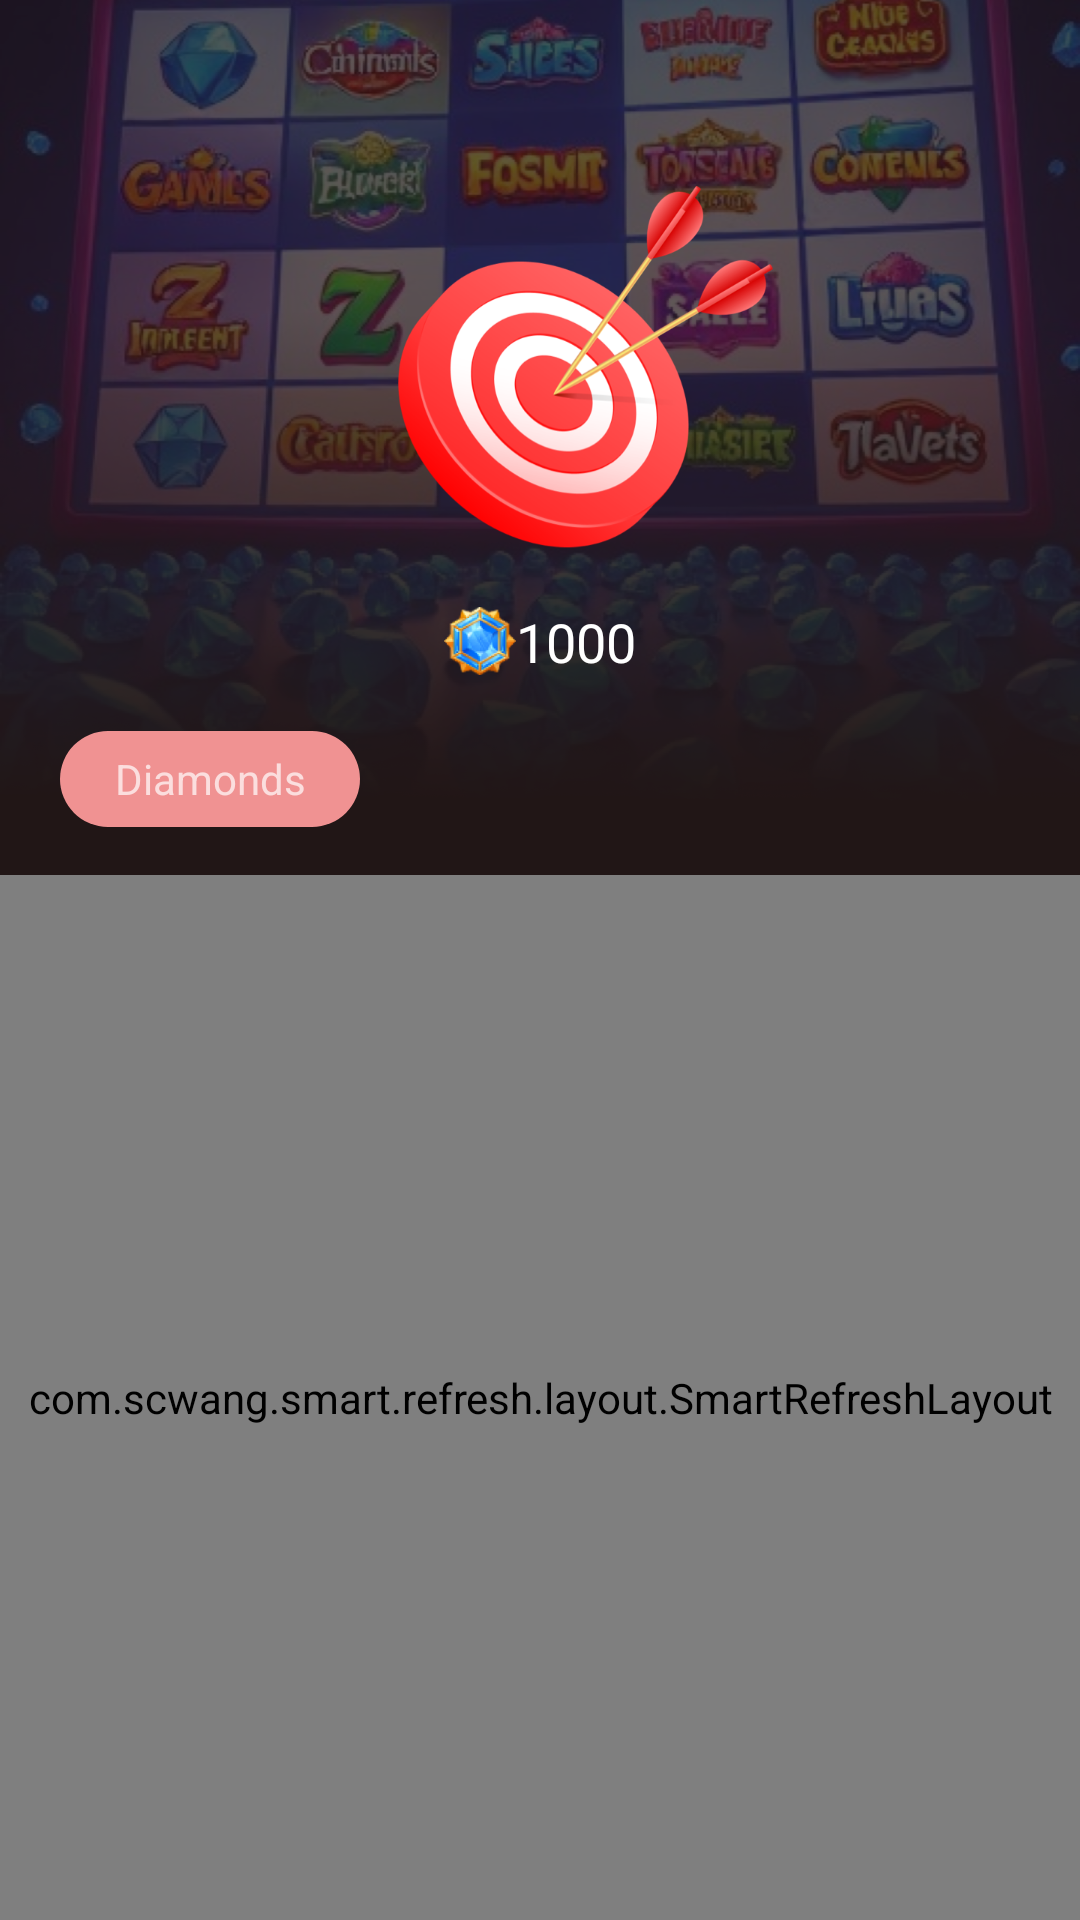

This screen was rendered from an Android layout file. Write that file and the resources it references.
<!-- AndroidManifest.xml: application theme AppTheme -->
<!-- res/layout/activity_history.xml -->
<?xml version="1.0" encoding="utf-8"?>
<androidx.constraintlayout.widget.ConstraintLayout xmlns:android="http://schemas.android.com/apk/res/android"
    xmlns:app="http://schemas.android.com/apk/res-auto"
    android:layout_width="match_parent"
    android:layout_height="match_parent"
    android:background="#221616">

    <ImageView
        android:layout_width="0dp"
        android:layout_height="wrap_content"
        android:background="@mipmap/icon_blue_history_back"
        app:layout_constraintEnd_toEndOf="parent"
        app:layout_constraintStart_toStartOf="parent"
        app:layout_constraintTop_toTopOf="parent" />

    <ImageView
        android:id="@+id/imageView0"
        android:layout_width="wrap_content"
        android:layout_height="wrap_content"
        android:layout_marginStart="30dp"
        android:layout_marginTop="62dp"
        android:src="@mipmap/icon_blue_history_logo"
        app:layout_constraintEnd_toEndOf="parent"
        app:layout_constraintStart_toStartOf="parent"
        app:layout_constraintTop_toTopOf="parent" />

    <ImageView
        android:id="@+id/imageView1"
        android:layout_width="24dp"
        android:layout_height="24dp"
        android:layout_marginTop="19dp"
        android:src="@mipmap/icon_blue_diamond"
        app:layout_constraintEnd_toStartOf="@+id/tv_money"
        app:layout_constraintHorizontal_chainStyle="packed"
        app:layout_constraintStart_toStartOf="parent"
        app:layout_constraintTop_toBottomOf="@+id/imageView0" />

    <TextView
        android:id="@+id/tv_money"
        android:layout_width="wrap_content"
        android:layout_height="wrap_content"
        android:fontFamily="@font/baigo_regular"
        android:text="1000"
        android:textColor="@color/white"
        android:textSize="18sp"
        app:layout_constraintBottom_toBottomOf="@+id/imageView1"
        app:layout_constraintEnd_toEndOf="parent"
        app:layout_constraintStart_toEndOf="@+id/imageView1"
        app:layout_constraintTop_toTopOf="@+id/imageView1" />

    <TextView
        android:id="@+id/textView0"
        android:layout_width="100dp"
        android:layout_height="32dp"
        android:layout_marginStart="20dp"
        android:layout_marginTop="18dp"
        android:background="@drawable/shape_warning_sure"
        android:gravity="center"
        android:text="@string/Diamonds"
        app:layout_constraintStart_toStartOf="parent"
        app:layout_constraintTop_toBottomOf="@+id/imageView1" />

    <com.scwang.smart.refresh.layout.SmartRefreshLayout
        android:id="@+id/rl_history"
        android:layout_width="match_parent"
        android:layout_height="0dp"
        android:layout_marginTop="16dp"
        app:layout_constraintEnd_toEndOf="parent"
        app:layout_constraintBottom_toBottomOf="parent"
        app:layout_constraintStart_toStartOf="parent"
        app:layout_constraintTop_toBottomOf="@+id/textView0"
        app:srlEnableLoadMore="true">

        <com.scwang.smart.refresh.header.MaterialHeader
            android:layout_width="match_parent"
            android:layout_height="wrap_content" />

        <androidx.recyclerview.widget.RecyclerView
            android:id="@+id/rv_history"
            android:layout_width="match_parent"
            android:layout_height="wrap_content"
            app:layoutManager="androidx.recyclerview.widget.LinearLayoutManager" />
    </com.scwang.smart.refresh.layout.SmartRefreshLayout>

</androidx.constraintlayout.widget.ConstraintLayout>
<!-- resources referenced by this layout -->
<resources>
  <color name="white">#FFFFFF</color>
  <!-- drawable shape_warning_sure (drawable) -->
  <?xml version="1.0" encoding="utf-8"?>
  <shape xmlns:android="http://schemas.android.com/apk/res/android"
      android:shape="rectangle">
      <solid android:color="#fff09292" />
      <corners android:radius="28dp" />
  </shape>
  <!-- mipmap icon_blue_diamond: png bitmap (mipmap-xhdpi, 5765 bytes) -->
  <!-- mipmap icon_blue_history_back: png bitmap (mipmap-xhdpi, 461738 bytes) -->
  <!-- mipmap icon_blue_history_logo: png bitmap (mipmap-xhdpi, 33610 bytes) -->
  <string name="Diamonds">Diamonds</string>
  <style name="AppTheme" parent="Theme.AppCompat.NoActionBar">
          <item name="android:navigationBarColor">@android:color/transparent</item>
      </style>
</resources>
